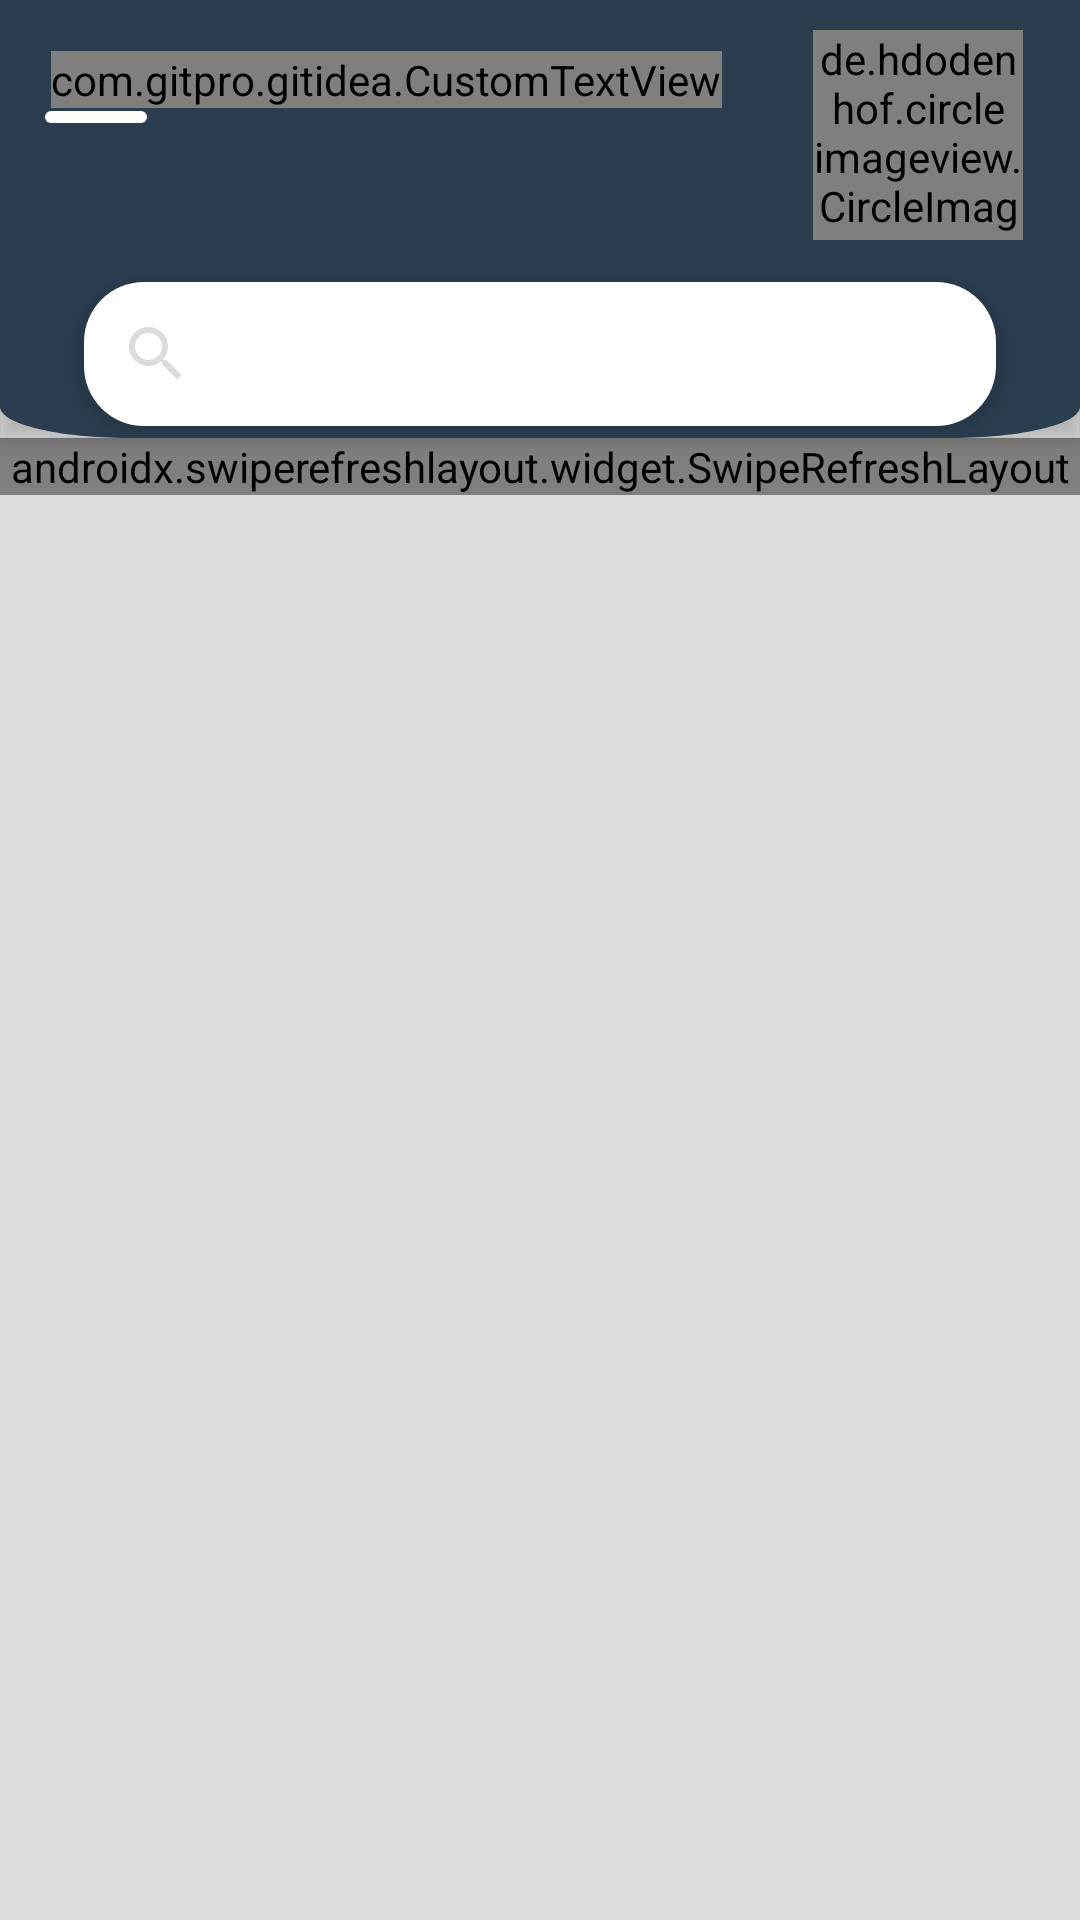

Reconstruct the res/layout file that produces this screen, plus the resources it refers to.
<!-- AndroidManifest.xml: application theme Theme.GitProJx -->
<!-- res/layout/fragment_blank.xml -->
<?xml version="1.0" encoding="utf-8"?>
<androidx.coordinatorlayout.widget.CoordinatorLayout xmlns:android="http://schemas.android.com/apk/res/android"
    xmlns:tools="http://schemas.android.com/tools"
    android:layout_width="match_parent"
    android:layout_height="match_parent"
    android:fitsSystemWindows="true"

    xmlns:app="http://schemas.android.com/apk/res-auto"
    tools:context=".fragments.HomeFragment">

    <com.google.android.material.appbar.AppBarLayout
        android:id="@+id/shape_id"
        android:layout_width="match_parent"
        android:layout_height="146dp"
        android:background="@drawable/bg_shape">

        <com.google.android.material.appbar.CollapsingToolbarLayout
            android:id="@+id/collapse_tool"
            android:layout_width="match_parent"
            android:layout_height="match_parent"
            app:contentScrim="?attr/colorPrimary"
            app:layout_scrollFlags="exitUntilCollapsed">

            <RelativeLayout
                android:layout_width="match_parent"
                android:layout_height="match_parent">


                <com.gitpro.gitidea.CustomTextView
                    android:id="@+id/texDev"
                    android:layout_width="wrap_content"
                    android:layout_height="wrap_content"
                    android:layout_marginStart="17dp"
                    android:layout_marginTop="17dp"
                    android:text="Hi Developer"
                    android:textAppearance="?android:attr/textAppearanceLarge"
                    android:textColor="@color/light_gray"
                    android:textSize="23sp"
                    app:typeface="cairo.ttf" />


                <View
                    android:layout_width="34dp"
                    android:layout_height="4dp"
                    android:layout_below="@id/texDev"
                    android:layout_marginStart="15dp"
                    android:layout_marginTop="1dp"
                    android:background="@drawable/bg_search" />

                <de.hdodenhof.circleimageview.CircleImageView
                    android:id="@+id/profile_image"
                    android:layout_width="70dp"
                    android:layout_height="70dp"
                    android:layout_alignParentEnd="true"
                    android:layout_marginTop="10dp"
                    android:layout_marginEnd="19dp"
                    android:src="@drawable/ic_avatar"
                    app:civ_border_color="@color/white"
                    app:civ_border_width="3dp"
                    app:layout_collapseMode="parallax" />



                <androidx.appcompat.widget.SearchView
                    android:id="@+id/search_items"
                    android:layout_width="match_parent"
                    android:elevation="8sp"
                    android:layout_gravity="center_vertical|center_horizontal"
                    android:layout_marginTop="14dp"
                    android:layout_marginEnd="28dp"
                    android:layout_marginStart="28dp"
                    android:layout_height="wrap_content"
                    android:layout_below="@id/profile_image"
                    android:theme="@style/SearchView"
                    android:background="@drawable/bg_search"
                    app:iconifiedByDefault="true"
                    app:queryBackground="@android:color/transparent" />

            </RelativeLayout>

        </com.google.android.material.appbar.CollapsingToolbarLayout>
    </com.google.android.material.appbar.AppBarLayout>

    <androidx.swiperefreshlayout.widget.SwipeRefreshLayout
        android:layout_width="match_parent"
        android:layout_height="wrap_content"
        android:layout_marginTop="146dp"
        android:id="@+id/refresh_group">

    <androidx.core.widget.NestedScrollView
        android:layout_width="match_parent"
        android:layout_height="wrap_content">

        <LinearLayout
            android:layout_width="match_parent"
            android:layout_height="wrap_content"
            android:orientation="vertical">


                <androidx.recyclerview.widget.RecyclerView
                    android:id="@+id/home_rv"
                    android:layout_width="match_parent"
                    android:layout_height="wrap_content"
                    android:padding="2dp"
                    android:isScrollContainer="true"
                    android:scrollIndicators="end"
                    android:scrollbarSize="@dimen/_4ssp"
                    tools:listitem="@layout/group_item"
                    android:layout_marginTop="1dp" />

        </LinearLayout>
    </androidx.core.widget.NestedScrollView>
    </androidx.swiperefreshlayout.widget.SwipeRefreshLayout>
</androidx.coordinatorlayout.widget.CoordinatorLayout>
<!-- res/layout/group_item.xml (included above) -->
<?xml version="1.0" encoding="utf-8"?>
<androidx.constraintlayout.widget.ConstraintLayout xmlns:android="http://schemas.android.com/apk/res/android"
    xmlns:app="http://schemas.android.com/apk/res-auto"
    xmlns:tools="http://schemas.android.com/tools"
    android:layout_width="match_parent"
    android:layout_height="wrap_content">


    <com.gitpro.gitidea.CustomTextView
        android:id="@+id/group_title"
        android:layout_width="wrap_content"
        android:layout_height="50dp"
        android:layout_marginStart="18dp"
        android:layout_marginTop="16dp"
        android:text="GroupTitle"
        android:textSize="28sp"
        android:textStyle="bold"
        app:layout_constraintStart_toStartOf="parent"
        app:layout_constraintTop_toTopOf="parent"
        app:typeface="montserrat_bold.ttf" />

    <View
        android:id="@+id/view_rv"
        android:layout_width="50dp"
        android:layout_height="6dp"
        android:layout_marginStart="27dp"
        android:background="@drawable/bg_button"
        app:layout_constraintStart_toStartOf="parent"
        app:layout_constraintTop_toBottomOf="@id/group_title" />

    <androidx.appcompat.widget.AppCompatButton
        android:id="@+id/group_btn"
        android:layout_width="wrap_content"
        android:layout_height="wrap_content"
        android:layout_marginTop="16dp"
        android:layout_marginEnd="10dp"
        android:clickable="true"
        android:focusable="true"
        android:background="@drawable/bg_button"
        android:text="Discover"
        android:textColor="@color/white"
        android:textSize="14sp"
        android:textStyle="bold|normal"
        app:layout_constraintEnd_toEndOf="parent"
        app:layout_constraintTop_toTopOf="parent" />

    <androidx.recyclerview.widget.RecyclerView
        android:id="@+id/group_rv"
        android:layout_width="match_parent"
        android:layout_height="wrap_content"
        android:layout_marginTop="16dp"

        app:layout_constraintEnd_toEndOf="parent"
        app:layout_constraintStart_toStartOf="parent"
        app:layout_constraintTop_toBottomOf="@id/view_rv"
        />


</androidx.constraintlayout.widget.ConstraintLayout>
<!-- resources referenced by this layout -->
<resources>
  <color name="light_gray">#DBEEE8</color>
  <color name="white">#FFFFFFFF</color>
  <!-- drawable bg_button (drawable) -->
  <?xml version="1.0" encoding="utf-8"?>
  <shape android:shape="rectangle" xmlns:android="http://schemas.android.com/apk/res/android">
  <solid android:color="@color/dark_late_gray"/>
  <corners android:radius="20sp"/>
  
  </shape>
  <!-- drawable bg_search (drawable) -->
  <?xml version="1.0" encoding="utf-8"?>
  <shape android:shape="rectangle" xmlns:android="http://schemas.android.com/apk/res/android">
   <solid android:color="@color/white"/>
      <corners android:radius="20sp"/>
  </shape>
  <!-- drawable bg_shape (drawable) -->
  <?xml version="1.0" encoding="utf-8"?>
  <vector xmlns:android="http://schemas.android.com/apk/res/android"
      android:width="360dp"
      android:height="604dp"
      android:viewportWidth="360"
      android:viewportHeight="604">
      <path
          android:fillColor="@color/dark_late_gray"
          android:pathData="M0-107c0-23.75 19.25-43 43-43h274c23.75 0 43 19.25 43 43v668c0 23.75-19.25 43-43 43h-274c-23.75 0-43-19.25-43-43z"/>
  </vector>
  <style parent="" name="SearchView">
          <item name="editTextColor">@color/black</item>
          <item name="android:textColorHint">@color/black</item>
          <item name="android:textSize">18sp</item>
  
          <item name="tint">@color/light_gray2</item>
  
      </style>
  <style name="Theme.GitProJx" parent="Theme.MaterialComponents.Light.NoActionBar">
          
          <item name="colorPrimary">@color/dark_late_gray</item>
          <item name="colorPrimaryVariant">@color/light_blue</item>
          <item name="colorOnPrimary">@color/pale_grey</item>
          
          <item name="colorSecondary">@color/teal_200</item>
          <item name="colorSecondaryVariant">@color/teal_200</item>
          <item name="colorOnSecondary">#6D353232</item>
          <item name="android:windowBackground">@color/light_gray2</item>
          
          <item name="android:activityOpenEnterAnimation">@anim/open_enter_activity</item>
          <item name="android:activityOpenExitAnimation">@anim/open_exit_activity</item>
           <item name="android:activityCloseEnterAnimation">@anim/close_enter_activity</item>
           <item name="android:activityCloseExitAnimation">@anim/close_exit_activity</item>
  
          <item name="windowActionBarOverlay">true</item>
          <item name="android:windowActionBarOverlay">true</item>
  
          
  
          <item name="android:statusBarColor" tools:targetApi="l">@color/dark_late_gray</item>
          
      </style>
  <color name="dark_late_gray">#2b3e50</color>
  <color name="black">#FF000000</color>
  <color name="light_gray2">#C9D3D3D3</color>
  <color name="light_blue">#afd7ce</color>
  <color name="pale_grey">#C0C0C0</color>
  <color name="teal_200">#FF03DAC5</color>
</resources>
